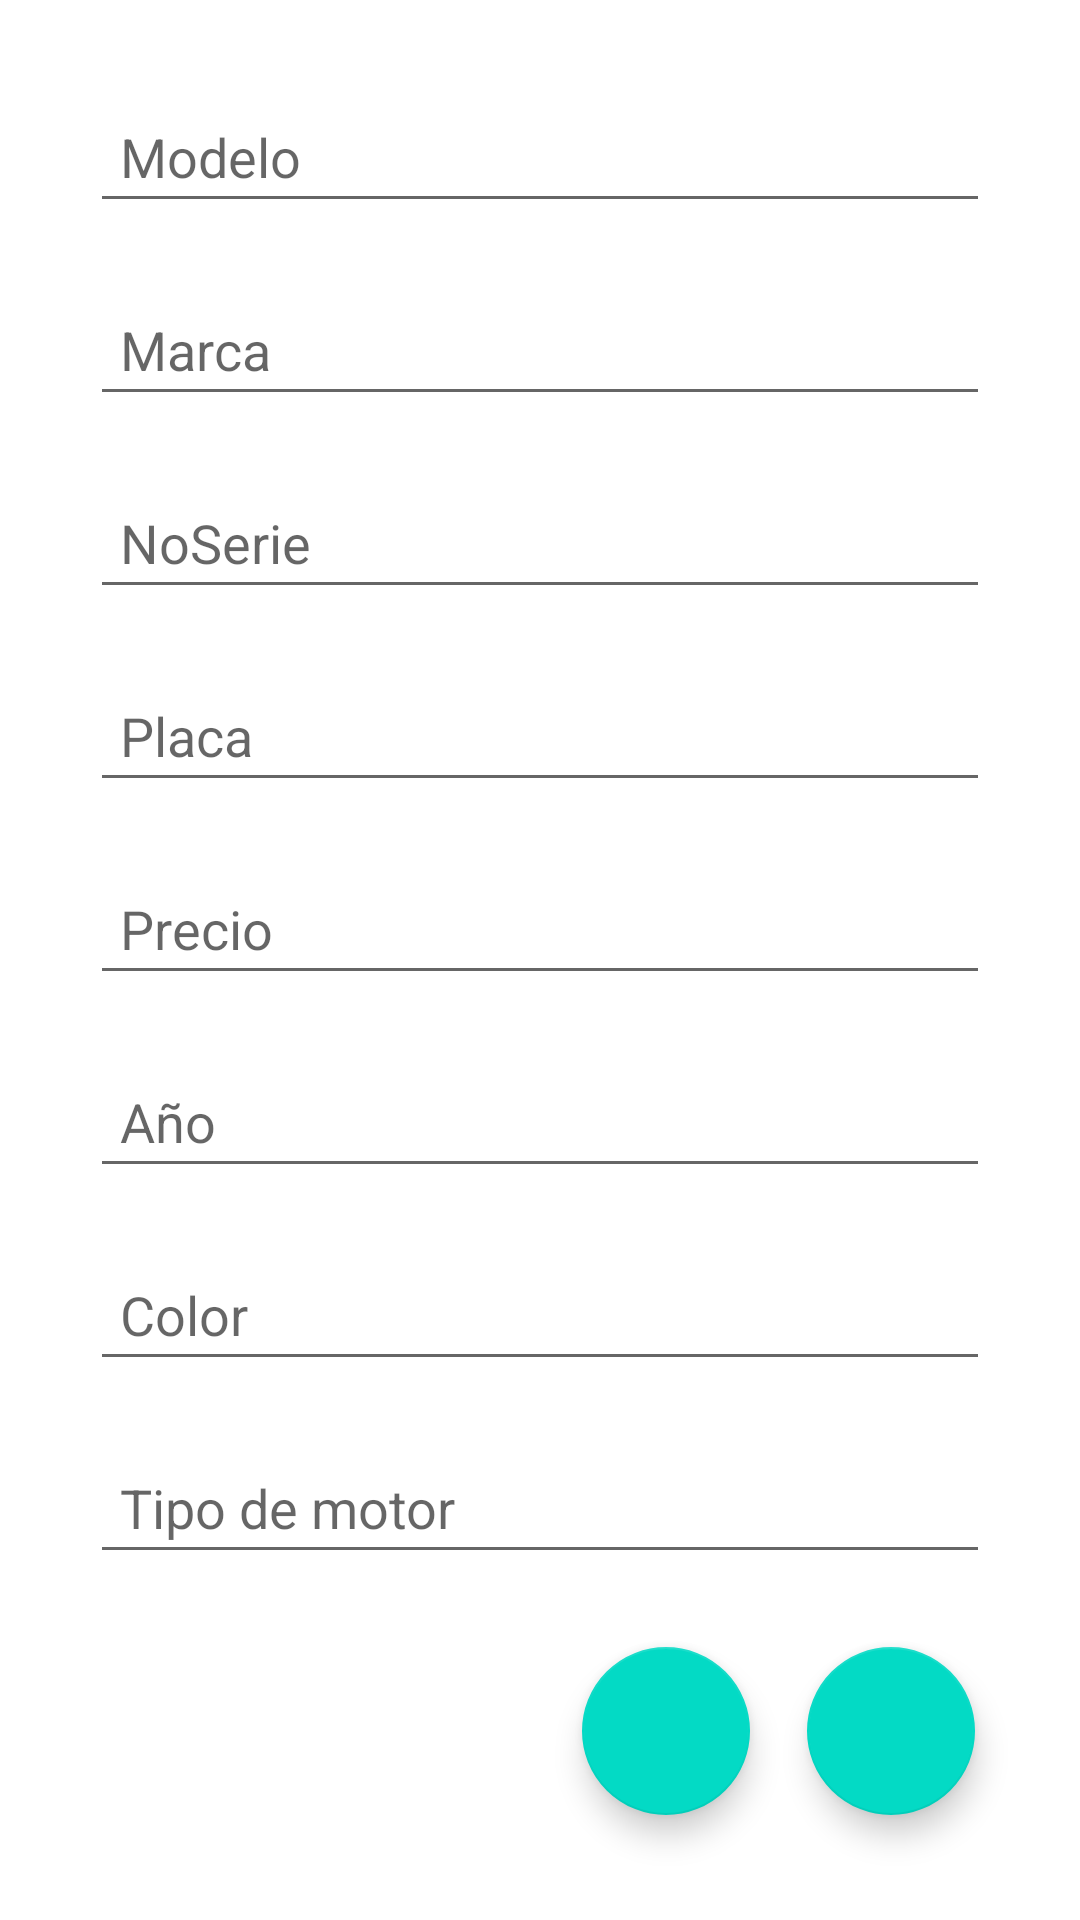

This screen was rendered from an Android layout file. Write that file and the resources it references.
<!-- AndroidManifest.xml: application theme Theme.AutosElectricos -->
<!-- res/layout/activity_main.xml -->
<?xml version="1.0" encoding="utf-8"?>
<RelativeLayout xmlns:android="http://schemas.android.com/apk/res/android"
    xmlns:app="http://schemas.android.com/apk/res-auto"
    xmlns:tools="http://schemas.android.com/tools"
    android:layout_width="match_parent"
    android:layout_height="match_parent"
    android:orientation="vertical"
    android:padding="10dp"
    tools:context=".MainActivity">

    <EditText
        android:id="@+id/etModelo"
        android:layout_width="match_parent"
        android:layout_height="wrap_content"
        android:layout_marginTop="20dp"
        android:layout_marginEnd="20dp"
        android:layout_marginStart="20dp"
        android:inputType="textCapWords"
        android:hint="Modelo"
        android:padding="10dp"
        />

    <EditText
        android:id="@+id/etMarca"
        android:layout_width="match_parent"
        android:layout_height="wrap_content"
        android:layout_marginTop="20dp"
        android:layout_marginEnd="20dp"
        android:layout_marginStart="20dp"
        android:inputType="textCapWords"
        android:layout_below="@id/etModelo"
        android:hint="Marca"
        android:padding="10dp"
        />
    <EditText
        android:id="@+id/etNoSerie"
        android:layout_width="match_parent"
        android:layout_height="wrap_content"
        android:layout_marginTop="20dp"
        android:layout_marginEnd="20dp"
        android:layout_marginStart="20dp"
        android:inputType="textCapWords"
        android:layout_below="@id/etMarca"
        android:hint="NoSerie"
        android:padding="10dp"
        />

    <EditText
        android:id="@+id/etPlaca"
        android:layout_width="match_parent"
        android:layout_height="wrap_content"
        android:layout_marginTop="20dp"
        android:layout_marginEnd="20dp"
        android:layout_marginStart="20dp"
        android:inputType="textCapWords"
        android:layout_below="@id/etNoSerie"
        android:hint="Placa"
        android:padding="10dp"
        />

    <EditText
        android:id="@+id/etPrecio"
        android:layout_width="match_parent"
        android:layout_height="wrap_content"
        android:layout_marginTop="20dp"
        android:layout_marginEnd="20dp"
        android:layout_marginStart="20dp"
        android:inputType="textCapWords"
        android:layout_below="@id/etPlaca"
        android:hint="Precio"
        android:padding="10dp"
        />

    <EditText
        android:id="@+id/etAño"
        android:layout_width="match_parent"
        android:layout_height="wrap_content"
        android:layout_marginTop="20dp"
        android:layout_marginEnd="20dp"
        android:layout_marginStart="20dp"
        android:inputType="textCapWords"
        android:layout_below="@id/etPrecio"
        android:hint="Año"
        android:padding="10dp"
        />

    <EditText
        android:id="@+id/etColor"
        android:layout_width="match_parent"
        android:layout_height="wrap_content"
        android:layout_marginTop="20dp"
        android:layout_marginEnd="20dp"
        android:layout_marginStart="20dp"
        android:inputType="textCapWords"
        android:layout_below="@id/etAño"
        android:hint="Color"
        android:padding="10dp"
        />

    <EditText
        android:id="@+id/etTipo"
        android:layout_width="match_parent"
        android:layout_height="wrap_content"
        android:layout_marginTop="20dp"
        android:layout_marginEnd="20dp"
        android:layout_marginStart="20dp"
        android:inputType="textCapWords"
        android:layout_below="@id/etColor"
        android:hint="Tipo de motor"
        android:padding="10dp"
        />


    <com.google.android.material.floatingactionbutton.FloatingActionButton
        android:id="@+id/fabGuardar"
        android:layout_width="wrap_content"
        android:layout_height="wrap_content"
        android:layout_margin="25dp"
        android:layout_alignParentRight="true"
        android:layout_alignParentBottom="true"
        android:src="@drawable/ic_save"
        />

    <com.google.android.material.floatingactionbutton.FloatingActionButton
        android:id="@+id/fabListar"
        android:layout_width="wrap_content"
        android:layout_height="wrap_content"
        android:layout_marginRight="100dp"
        android:layout_marginBottom="25dp"
        android:layout_alignParentRight="true"
        android:layout_alignParentBottom="true"
        android:src="@drawable/ic_list"
        />

</RelativeLayout>
<!-- resources referenced by this layout -->
<resources>
  <style name="Theme.AutosElectricos" parent="Theme.MaterialComponents.DayNight.DarkActionBar">
          
          <item name="colorPrimary">@color/purple_500</item>
          <item name="colorPrimaryVariant">@color/purple_700</item>
          <item name="colorOnPrimary">@color/white</item>
          
          <item name="colorSecondary">@color/teal_200</item>
          <item name="colorSecondaryVariant">@color/teal_700</item>
          <item name="colorOnSecondary">@color/black</item>
          
          <item name="android:statusBarColor" tools:targetApi="l">?attr/colorPrimaryVariant</item>
          
      </style>
  <!-- not gathered from this repository: default colours our renderer supplied (Android Studio template values) -->
  <color name="purple_500">#FF6200EE</color>
  <color name="purple_700">#FF3700B3</color>
  <color name="teal_200">#FF03DAC5</color>
  <color name="teal_700">#FF018786</color>
  <color name="black">#FF000000</color>
  <color name="white">#FFFFFFFF</color>
</resources>
